2-way image classification set "A_nok" from GitHub (SrujanVaddiparthi/DSCI601-generative-ai-for-sustainability); label vocabulary: scratches, spots.

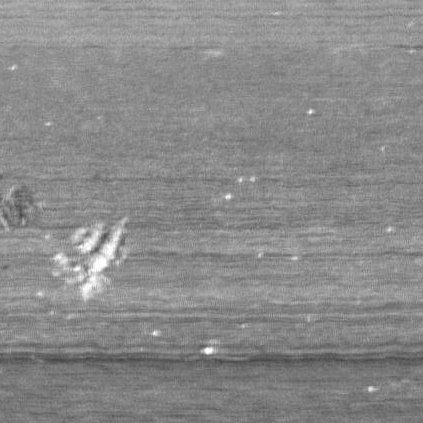
Label: spots

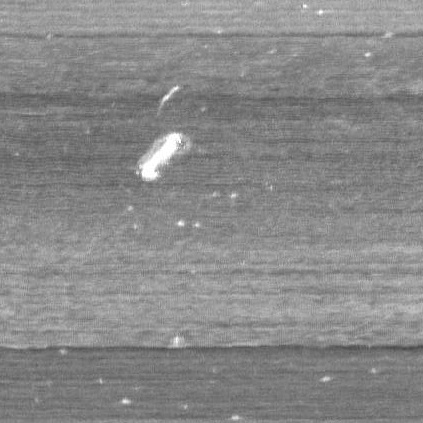
Label: scratches

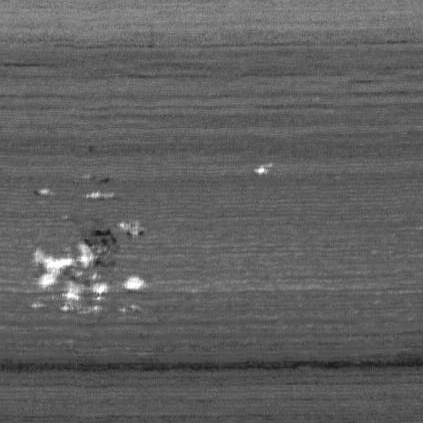
Label: spots

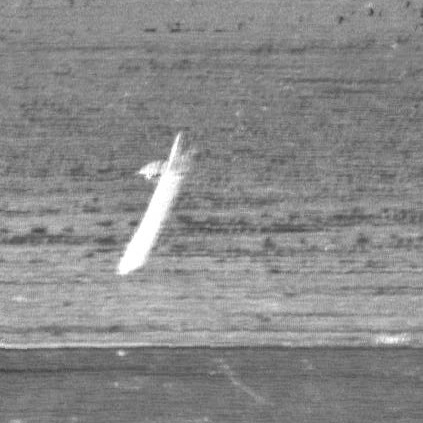
Label: scratches

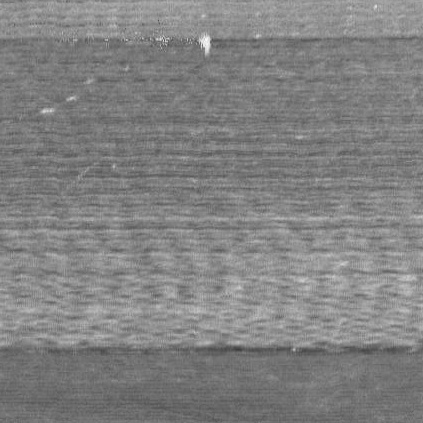
Label: spots

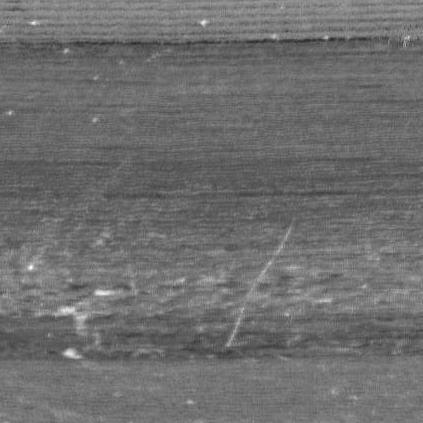
Label: scratches
